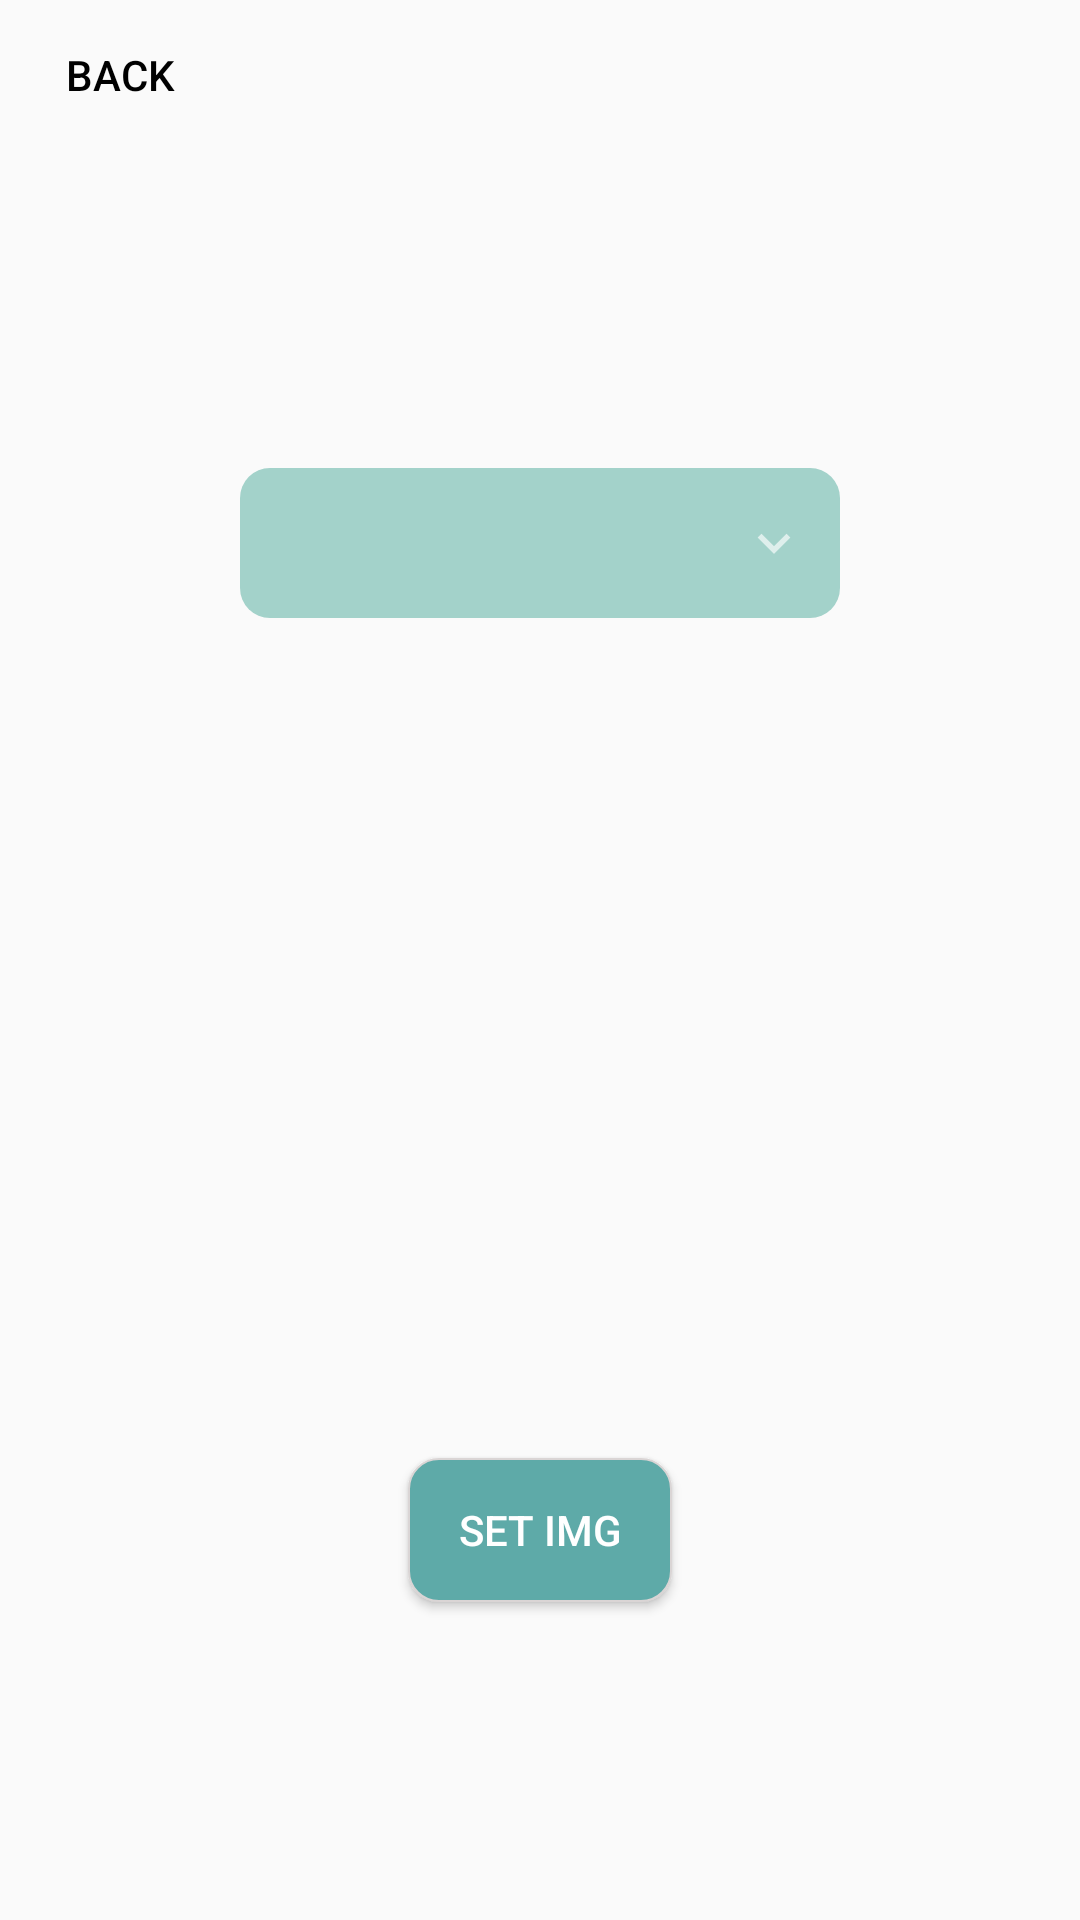

Layout XML and referenced resources for this Android screen:
<!-- AndroidManifest.xml: application theme AppTheme -->
<!-- res/layout/activity_insert_map_floor.xml -->
<?xml version="1.0" encoding="utf-8"?>
<RelativeLayout xmlns:android="http://schemas.android.com/apk/res/android"
    xmlns:app="http://schemas.android.com/apk/res-auto"
    xmlns:tools="http://schemas.android.com/tools"
    android:layout_width="match_parent"
    android:layout_height="match_parent"
    tools:context=".Insert_map_floor">

    <Button
        android:id="@+id/insertmap_back"
        android:background="@drawable/shape_back"
        android:textColor="#000000"
        android:layout_width="80dp"
        android:layout_height="50dp"
        android:text="Back" />

    <LinearLayout
        android:layout_width="match_parent"
        android:layout_height="match_parent"
        android:orientation="vertical"
        android:gravity="center"
        android:paddingTop="50dp">



        <Spinner
            android:id="@+id/spinner_map"
            android:layout_width="200dp"
            android:background="@drawable/custom_spinner"
            android:layout_height="50dp"
            android:layout_gravity="center"
            tools:layout_editor_absoluteX="1dp" />

        <ImageView
            android:id="@+id/img_map"
            android:layout_marginTop="15dp"
            android:layout_width="250dp"
            android:layout_height="250dp"
            android:layout_gravity="center"
            android:scaleType="center"
            android:layout_marginBottom="15dp"
            android:background="@drawable/image1" />

        <Button
            android:id="@+id/btn_set"
            android:background="@drawable/shape"
            android:textColor="#FFF"
            android:layout_width="wrap_content"
            android:layout_height="wrap_content"
            android:text="Set img"
            android:layout_gravity="center" />


    </LinearLayout>




</RelativeLayout>
<!-- resources referenced by this layout -->
<resources>
  <!-- drawable custom_spinner (drawable) -->
  <?xml version="1.0" encoding="utf-8"?>
  <selector xmlns:android="http://schemas.android.com/apk/res/android">
      <item>
          <layer-list>
              <item>
                  <shape android:shape="rectangle">
                      <solid android:color="#a3d2ca"/>
                      <corners android:radius="10dp"/>
                      <padding android:right="10dp"/>
                  </shape>
              </item>
              <item>
                  <bitmap android:src="@drawable/down"
                      android:gravity="center|end"/>
              </item>
          </layer-list>
      </item>
  </selector>
  <!-- drawable shape (drawable) -->
  <?xml version="1.0" encoding="utf-8"?>
  <shape xmlns:android="http://schemas.android.com/apk/res/android">
      <solid
          android:color="#5eaaa8"/>
      <stroke
          android:width="0.5dp"
          android:color="#dad5d5"/>
      <corners
          android:radius="10dp"/>
  </shape>
  <!-- drawable shape_back (drawable) -->
  <?xml version="1.0" encoding="utf-8"?>
  <selector xmlns:android="http://schemas.android.com/apk/res/android">
      <item>
          <layer-list>
              <item>
                  <shape android:shape="rectangle">
                      <corners android:radius="2dp"/>
                      <padding android:right="10dp"/>
                  </shape>
              </item>
              <item>
                  <bitmap android:src="@drawable/bt_back"
                      android:gravity="center|left"/>
              </item>
          </layer-list>
      </item>
  </selector>
  <style name="AppTheme" parent="Theme.AppCompat.Light.DarkActionBar">
          
          <item name="colorPrimary">#a3d2ca</item>
          <item name="colorPrimaryDark">#a3d2ca</item>
          <item name="colorAccent">@color/colorAccent</item>
      </style>
  <!-- drawable down: png bitmap (drawable-hdpi, 193 bytes) -->
  <!-- not gathered from this repository: default colours our renderer supplied (Android Studio template values) -->
  <color name="colorAccent">#FF03DAC5</color>
</resources>
